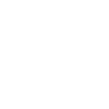
t = 0.00 s
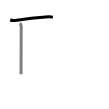
t = 1.50 s
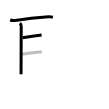
t = 3.25 s
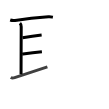
t = 4.75 s
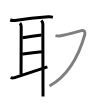
t = 6.50 s
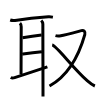
t = 8.00 s

The animated SVG that drew these frames (rendered in a browser with its animation timeline set to each time). Animation: 8 SMIL elements (animate=8); one cycle of 8.00 s.

<svg width="109px" height="109px" viewBox="0 0 px 109px" xmlns="http://www.w3.org/2000/svg" xmlns:xlink="http://www.w3.org/1999/xlink" xml:space="preserve" version="1.1"  baseProfile="full">
<path d="M10.19,19.97c1.27,0.43,3.6,0.61,4.87,0.43c8.02-1.15,23.87-2.9,33.37-3.64c2.11-0.17,3.39,0.2,4.45,0.42" style="fill:none;stroke:black;stroke-width:3;opacity:0">
  <animate attributeType="CSS" attributeName="opacity" from="0" to="1" begin="0s" dur="1s" repeatCount="0" fill="freeze" />
</path>
<path d="M19.93,23.07c0.88,0.88,1.28,2.33,1.28,3.72s-0.16,42.55-0.16,47.54" style="fill:none;stroke:black;stroke-width:3;opacity:0">
  <animate attributeType="CSS" attributeName="opacity" from="0" to="1" begin="1s" dur="1s" repeatCount="0" fill="freeze" />
</path>
<path d="M22.55,37.73c9.2-1.73,10.95-1.98,19.08-2.83" style="fill:none;stroke:black;stroke-width:3;opacity:0">
  <animate attributeType="CSS" attributeName="opacity" from="0" to="1" begin="2s" dur="1s" repeatCount="0" fill="freeze" />
</path>
<path d="M22.24,54.2c7.51-1.2,10.51-1.7,19.67-2.55" style="fill:none;stroke:black;stroke-width:3;opacity:0">
  <animate attributeType="CSS" attributeName="opacity" from="0" to="1" begin="3s" dur="1s" repeatCount="0" fill="freeze" />
</path>
<path d="M10.7,77.55c1.3,0.7,2.55,0.58,3.99,0.11c7.07-2.3,26.66-8.82,32.69-10.82" style="fill:none;stroke:black;stroke-width:3;opacity:0">
  <animate attributeType="CSS" attributeName="opacity" from="0" to="1" begin="4s" dur="1s" repeatCount="0" fill="freeze" />
</path>
<path d="M41.25,20.5c1.06,1.06,1.6,2.21,1.6,3.6c0,1.2,0.12,45.77,0.15,65.27c0,3.1,0.01,5.57,0.01,7.12" style="fill:none;stroke:black;stroke-width:3;opacity:0">
  <animate attributeType="CSS" attributeName="opacity" from="0" to="1" begin="5s" dur="1s" repeatCount="0" fill="freeze" />
</path>
<path d="M55.48,35.58c1.31,0.36,2.7,0.5,5.35,0.11c4.8-0.69,18.69-4.63,20.52-5.08c2.52-0.61,4.27,1.14,3.46,4.01C77.95,58.81,67.62,76,49.5,86" style="fill:none;stroke:black;stroke-width:3;opacity:0">
  <animate attributeType="CSS" attributeName="opacity" from="0" to="1" begin="6s" dur="1s" repeatCount="0" fill="freeze" />
</path>
<path d="M52.19,45.05c4.28,0.67,20.92,23.2,35.28,35.86c2.2,1.94,4.4,3.84,7.4,5.09" style="fill:none;stroke:black;stroke-width:3;opacity:0">
  <animate attributeType="CSS" attributeName="opacity" from="0" to="1" begin="7s" dur="1s" repeatCount="0" fill="freeze" />
</path>
</svg>
